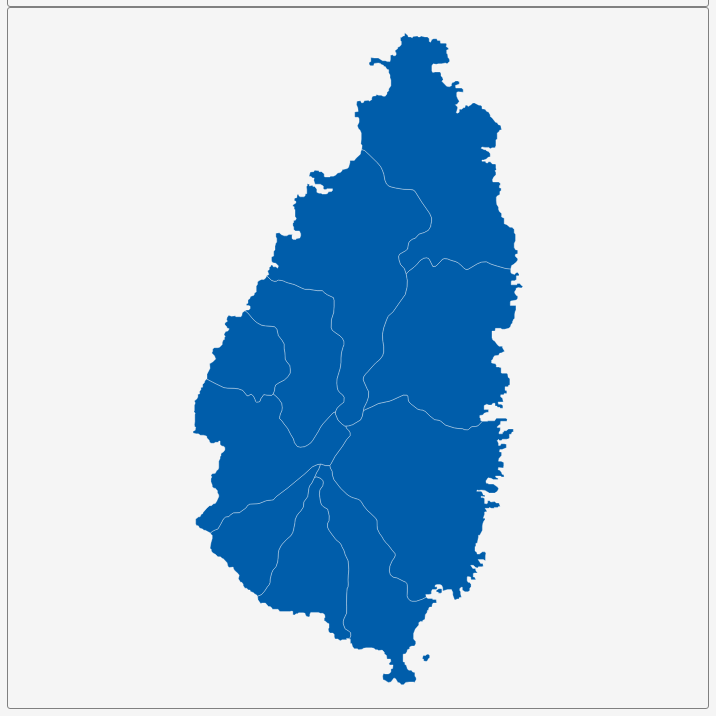
D3 v3 page, settled after 360 driven frames (6 s of simulated time); the page loaded 1 data file(s).


        var dim = 700;
        const center = {
            "lng": -60.975,
            "lat": 13.9093
        };
        var scale = 99862;

        var title = document.getElementById('title');
        title.style.width = dim;
        title.style.marginLeft = "calc(50% - " + (dim / 2) + "px)";
        var map = document.getElementById('map')
        map.style.width = dim;
        map.style.marginLeft = "calc(50% - " + (dim / 2) + "px)";

        var tooltip = d3
            .select("#map")
            .append("div")
            .attr("class", "tooltip")
            .attr("opacity", 0);
        var width = dim,
            height = dim;

        var svg = d3.select("#map")
            .append("svg")
            .attr("width", width)
            .attr("height", height);

        scale = scale * .9;// to give 5% padding on each side
        var projection = d3.geo.mercator()
            .center([center.lng, center.lat])
            .scale(scale)
            .translate([width / 2, height / 2]);
        var geoPath = d3.geo.path()
            .projection(projection);

        var g = svg.append("g");
        d3.json("geosource.json", function (json) {
            g.selectAll("path")
                .data(json.features)
                .enter()
                .append("path")
                .attr("d", geoPath)
                .attr("class", "polygon")
                .on("mouseover", mouseover)
                .on("mouseout", mouseout)
                .on("mousemove", mousemove);

            svg.call(d3.behavior.zoom().on("zoom", () => {
                g.attr("transform", "translate(" + d3.event.translate.join(",") + ")scale(" + d3.event.scale + ")");
            }));
        });
        function mouseover(d) {
            d3.select(this).attr("class", "hover");
            tooltip.style("opacity", 0.9);
            tooltip.html((d.properties.NAME_1 && "<b>" + d.properties.NAME_1 + "</b><br>" || '') +
                (d.properties.ENGTYPE_1 && d.properties.ENGTYPE_1));
        }
        function mouseout(d) {
            d3.select(this).attr("class", "polygon");
            tooltip.style("opacity", 0);
        }
        function mousemove(d) {
            tooltip.style({
                left: function () {
                    if (d3.event.pageX > 800) {
                        return d3.event.pageX - 180 + "px";
                    } else {
                        return d3.event.pageX + 23 + "px";
                    }
                },
                top: d3.event.pageY - 20 + "px",
            });
        }
    

### data: geosource.json
{
 "type": "FeatureCollection",
 "features": [
  {
   "type": "Feature",
   "geometry": {
    "type": "Polygon",
    "coordinates": "[... 1 items]"
   },
   "properties": {
    "GID_0": "LCA",
    "NAME_0": "Saint Lucia",
    "GID_1": "LCA.1_1",
    "NAME_1": "Anse-la-Raye",
    "VARNAME_1": "",
    "NL_NAME_1": "",
    "TYPE_1": "Quarter",
    "ENGTYPE_1": "Quarter",
    "CC_1": "",
    "HASC_1": "LC.AR"
   }
  },
  {
   "type": "Feature",
   "geometry": {
    "type": "Polygon",
    "coordinates": "[... 1 items]"
   },
   "properties": {
    "GID_0": "LCA",
    "NAME_0": "Saint Lucia",
    "GID_1": "LCA.2_1",
    "NAME_1": "Canaries",
    "VARNAME_1": "",
    "NL_NAME_1": "",
    "TYPE_1": "Quarter",
    "ENGTYPE_1": "Quarter",
    "CC_1": "",
    "HASC_1": "LC.CN"
   }
  },
  {
   "type": "Feature",
   "geometry": {
    "type": "Polygon",
    "coordinates": "[... 1 items]"
   },
   "properties": {
    "GID_0": "LCA",
    "NAME_0": "Saint Lucia",
    "GID_1": "LCA.3_1",
    "NAME_1": "Castries",
    "VARNAME_1": "",
    "NL_NAME_1": "",
    "TYPE_1": "Quarter",
    "ENGTYPE_1": "Quarter",
    "CC_1": "",
    "HASC_1": "LC.CS"
   }
  },
  {
   "type": "Feature",
   "geometry": {
    "type": "Polygon",
    "coordinates": "[... 1 items]"
   },
   "properties": {
    "GID_0": "LCA",
    "NAME_0": "Saint Lucia",
    "GID_1": "LCA.4_1",
    "NAME_1": "Choiseul",
    "VARNAME_1": "",
    "NL_NAME_1": "",
    "TYPE_1": "Quarter",
    "ENGTYPE_1": "Quarter",
    "CC_1": "",
    "HASC_1": "LC.CH"
   }
  },
  {
   "type": "Feature",
   "geometry": {
    "type": "Polygon",
    "coordinates": "[... 1 items]"
   },
   "properties": {
    "GID_0": "LCA",
    "NAME_0": "Saint Lucia",
    "GID_1": "LCA.5_1",
    "NAME_1": "Dennery",
    "VARNAME_1": "",
    "NL_NAME_1": "",
    "TYPE_1": "Quarter",
    "ENGTYPE_1": "Quarter",
    "CC_1": "",
    "HASC_1": "LC.DE"
   }
  },
  {
   "type": "Feature",
   "geometry": {
    "type": "Polygon",
    "coordinates": "[... 1 items]"
   },
   "properties": {
    "GID_0": "LCA",
    "NAME_0": "Saint Lucia",
    "GID_1": "LCA.6_1",
    "NAME_1": "Gros Islet",
    "VARNAME_1": "",
    "NL_NAME_1": "",
    "TYPE_1": "Quarter",
    "ENGTYPE_1": "Quarter",
    "CC_1": "",
    "HASC_1": "LC.GI"
   }
  },
  {
   "type": "Feature",
   "geometry": {
    "type": "Polygon",
    "coordinates": "[... 1 items]"
   },
   "properties": {
    "GID_0": "LCA",
    "NAME_0": "Saint Lucia",
    "GID_1": "LCA.7_1",
    "NAME_1": "Laborie",
    "VARNAME_1": "",
    "NL_NAME_1": "",
    "TYPE_1": "Quarter",
    "ENGTYPE_1": "Quarter",
    "CC_1": "",
    "HASC_1": "LC.LB"
   }
  },
  {
   "type": "Feature",
   "geometry": {
    "type": "MultiPolygon",
    "coordinates": "[... 2 items]"
   },
   "properties": {
    "GID_0": "LCA",
    "NAME_0": "Saint Lucia",
    "GID_1": "LCA.8_1",
    "NAME_1": "Micoud",
    "VARNAME_1": "",
    "NL_NAME_1": "",
    "TYPE_1": "Quarter",
    "ENGTYPE_1": "Quarter",
    "CC_1": "",
    "HASC_1": "LC.MI"
   }
  },
  "... 2 more items"
 ]
}